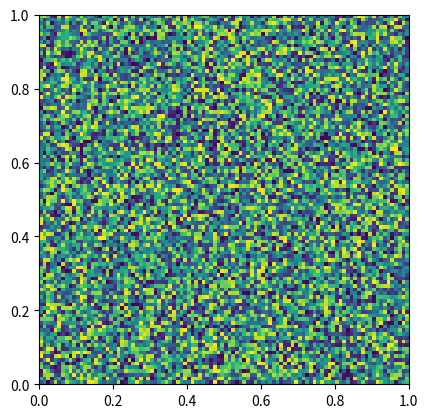

This figure's Python source:
import matplotlib.pyplot as plt
import numpy as np

# two images x1 is initially visible, x2 is not
x1 = np.random.random((100, 100))
x2 = np.random.random((150, 175))

# arbitrary extent - both images must have same extent if you want
# them to be resampled into the same axes space
extent = (0, 1, 0, 1)
im1 = plt.imshow(x1, extent=extent)
im2 = plt.imshow(x2, extent=extent)
im2.set_visible(False)


def toggle_images(event):
    'toggle the visible state of the two images'
    if event.key != 't':
        return
    b1 = im1.get_visible()
    b2 = im2.get_visible()
    im1.set_visible(not b1)
    im2.set_visible(not b2)
    plt.draw()

plt.connect('key_press_event', toggle_images)

plt.show()
